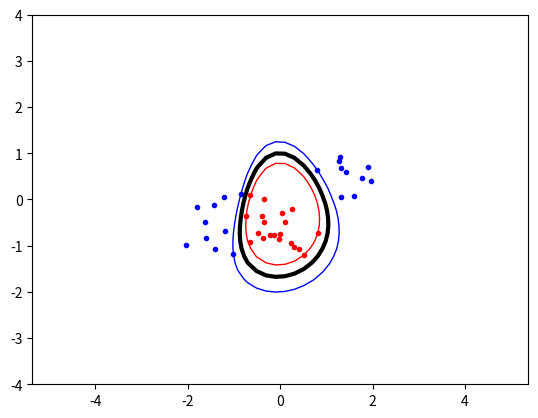

The script that saved this image:
#from ctypes import _NamedFuncPointer
import random, math
from scipy.optimize import minimize
import matplotlib.pyplot as plt
import numpy as np


def kernel(x,y,kType):
    p=10
    sigma=1
    if kType=="linear":
        val= np.dot(x,y)
    elif kType=="polynomial":
        val=(np.dot(x,y)+1)**p
    elif kType=="RBF":
        val=math.exp(-math.pow(np.linalg.norm(np.subtract(x, y)), 2)/(2 * math.pow(sigma,2)))
    else:
        return ValueError("Nan")
    return val


def objective(alpha):
    return (1/2)*np.dot(alpha, np.dot(alpha, P)) - np.sum(alpha)


def zerofun(alpha):
    summ = np.dot(alpha,t)
    return summ


def b(alpha,kType):
    bsum = 0
    for value in nonzero:
        bsum += value[0] * value[2] * kernel(value[1], nonzero[0][1], kType)
    return bsum - nonzero[0][2]


def ind(alpha,x, y,kType, b):
    totsum = 0
    for value in nonzero:
        totsum += value[0] * value[2] * kernel([x, y], value[1],kType)
    return totsum - b



# generate test data
np.random.seed(100)
classA = np.concatenate((
    np.random.randn(10, 2) * 0.4 + [1.5, 0.5],
    np.random.randn(10, 2) * 0.4 + [-1.5, -0.5],))

classB = np.random.randn(20, 2) * 0.4 + [0.0, -0.5]

inputs = np.concatenate((classA, classB))
targets = np.concatenate((np.ones(classA.shape[0]), -np.ones(classB.shape[0])))

N = inputs.shape[0]
permute = list(range(N))
random.shuffle(permute)
x = inputs = inputs[permute, :]
t = targets = targets[permute]

# plot points from test data
plt.plot([p[0] for p in classA] ,[p[1] for p in classA] ,'b .')
plt.plot([p[0] for p in classB] ,[p[1] for p in classB] ,'r.' )
plt.axis('equal') # Force same scale on both axes


# create start- and P-matrix
start = np.zeros(N)
P = np.zeros((N,N))
# specify kernel-method
Ktype="RBF"

for i in range(N):
    for j in range(N):
        P[i,j]=t[i]*t[j]*kernel(x[i],x[j],Ktype)

# DONT KNOW
C = 100

# set lower and upper bounds for alpha
B = [(0,C) for i in range(N)]
XC = {'type':'eq', 'fun':zerofun}


ret = minimize(objective, start, bounds = B, constraints = XC)
alpha = ret['x']
# round to 1e-5
alpha = np.array([round(i, 5) for i in alpha])


nonzero = [(alpha[i], inputs[i], targets[i]) for i in range(N) if abs(alpha[i]) > 10e-5]

# print support vector in different color
#plt.plot([((p)[1])[0] for p in nonzero], [((p)[1])[1] for p in nonzero] ,'go' )



xgrid = np.linspace(-5,5)
ygrid = np.linspace(-4,4)
b = b(alpha,Ktype)

grid = np.array([[ind(alpha,x,y,Ktype,b) for x in xgrid ] for y in ygrid ] )
plt.contour(xgrid, ygrid, grid, (-1,0,1), colors=('red' ,'black', 'blue'), linewidths=(1 , 3 , 1))

plt.show() # Show the plot on the screen
#plt.savefig('svmplot.pdf') # Save a copy in a file




